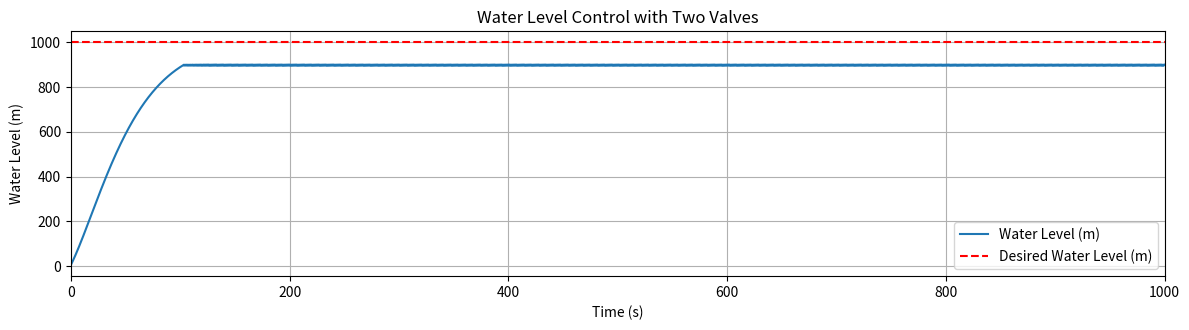

Generate this figure with matplotlib:
import numpy as np
import matplotlib.pyplot as plt

k = 0.05  # Leak constant

h_ref = 1000.0  # Desired water level (m)
h_init = 0.0  # Initial water level (m)
max_t = 1000  # Max time simulation (seconds)
dt = 0.1  # Time step

n_steps = int(max_t / dt)
time_steps = np.linspace(0, max_t, n_steps)

# Constant gains
Kp = 0.01
Ki = 0.001
Kd = 0.01

Q_in_big_max = 50
Q_in_small_max = 10

error = 0
integral_error = 0
derivative_error = 0
previous_error = 0
height = h_init

heights = []

for _ in range(n_steps):
    error = h_ref - height
    integral_error += error * dt
    derivative_error = (error - previous_error) / dt
  
    control_signal = (Kp * error) + (Ki * integral_error) + (Kd * derivative_error)

    if abs(error) > (h_ref * 0.1):
        Q_in_big = np.clip(control_signal, 0, Q_in_big_max)
        Q_in_small = 0 # Close the small valve
    else:
        Q_in_big = 0 # Close the big valve
        Q_in_small = np.clip(control_signal, 0, Q_in_small_max)

    Q_in = Q_in_big + Q_in_small

    dh_dt = Q_in - k * height
    height += dh_dt * dt

    heights.append(height)
    previous_error = error

# Plotting
plt.figure(figsize=(12, 6))
plt.subplot(2, 1, 1)
plt.plot(time_steps, heights, label='Water Level (m)')
plt.axhline(h_ref, color='r', linestyle='--', label='Desired Water Level (m)')
plt.title('Water Level Control with Two Valves')
plt.xlabel('Time (s)')
plt.xlim(0, max_t)
plt.ylabel('Water Level (m)')
plt.legend()
plt.grid()
plt.tight_layout()
plt.show()

